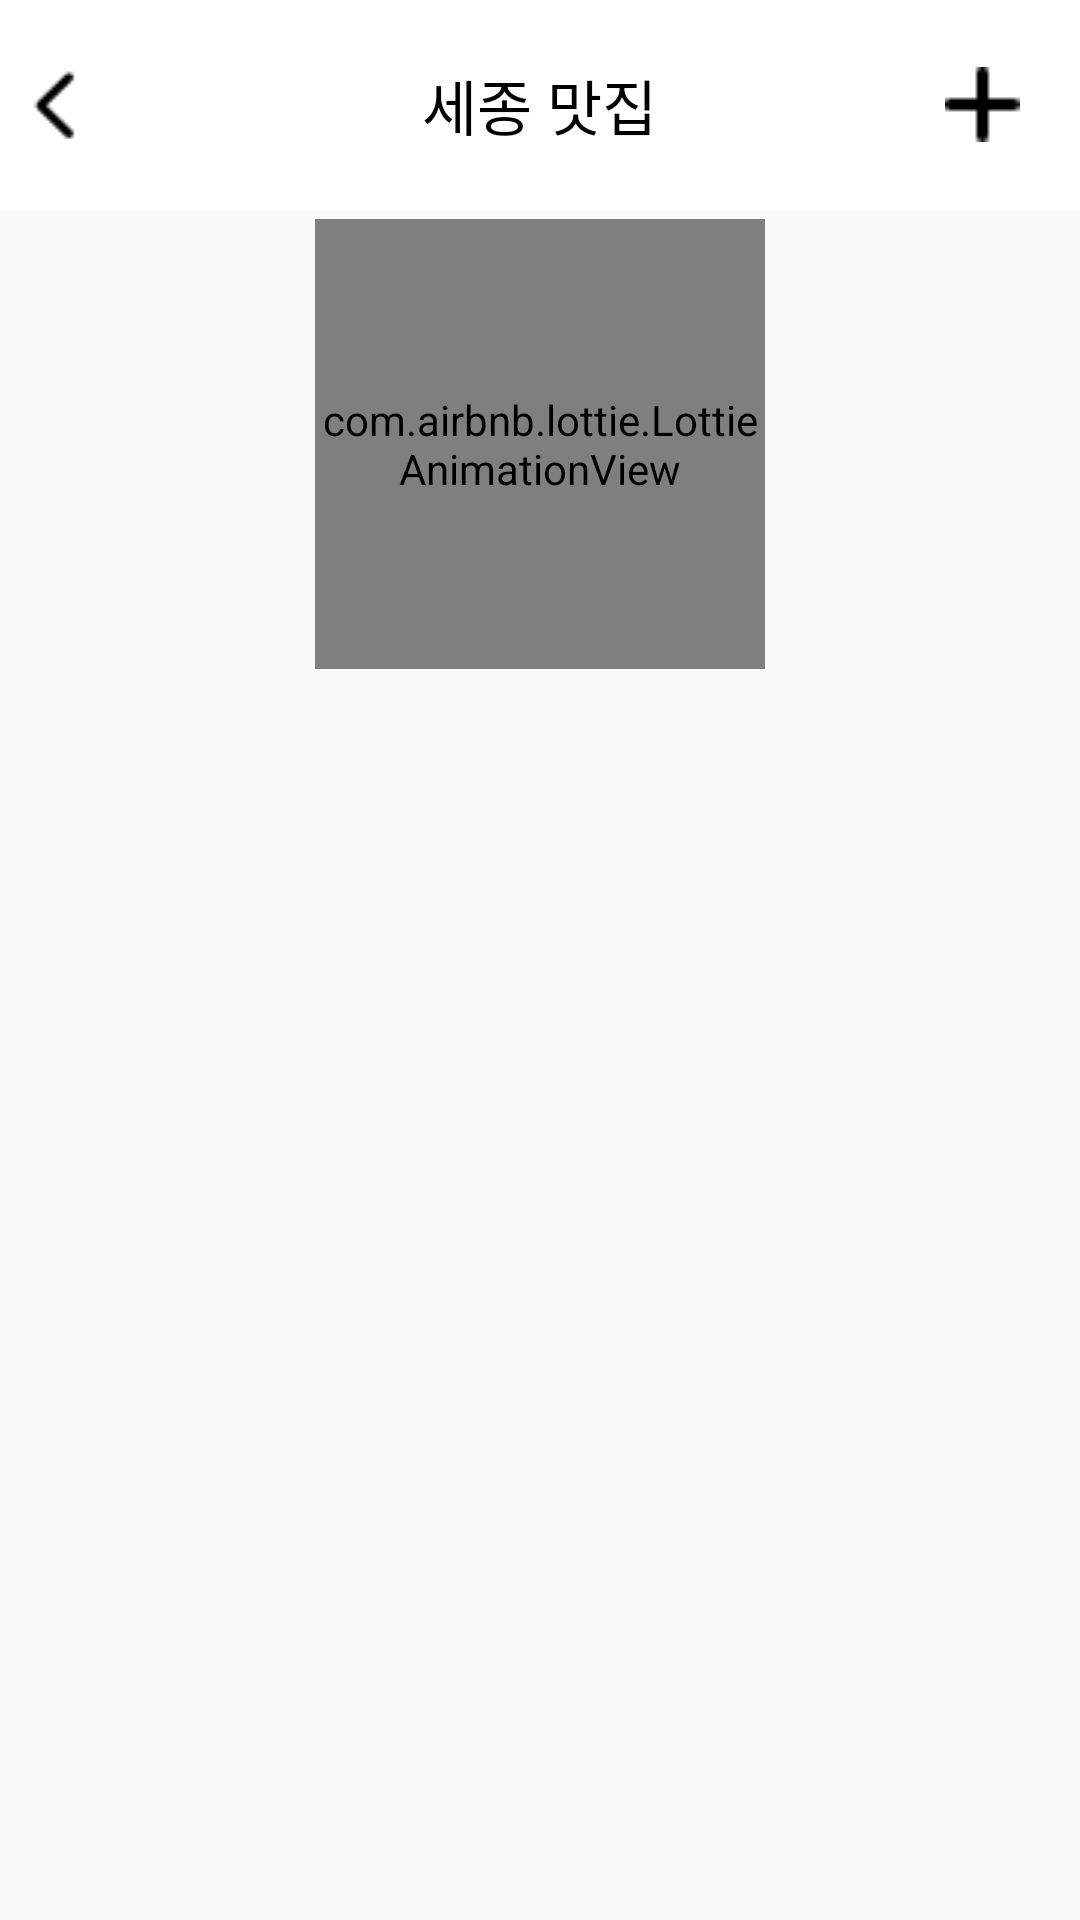

Here is an Android app screen rendered from its layout file. Give the layout XML and the strings, colors and styles it references.
<!-- AndroidManifest.xml: application theme Theme.AppCompat.Light.NoActionBar -->
<!-- res/layout/activity_food.xml -->
<?xml version="1.0" encoding="utf-8"?>
<LinearLayout xmlns:android="http://schemas.android.com/apk/res/android"
    xmlns:app="http://schemas.android.com/apk/res-auto"
    xmlns:tools="http://schemas.android.com/tools"
    android:layout_width="match_parent"
    android:layout_height="match_parent"
    android:orientation="vertical"
    tools:context=".FoodActivity">
    <RelativeLayout
        android:background="@color/white"
        android:layout_width="match_parent"
        android:layout_height="70dp">

        <ImageView
            android:id="@+id/food_back_btn"
            android:layout_width="30dp"
            android:layout_height="30dp"
            android:layout_centerVertical="true"
            android:layout_marginLeft="5dp"
            android:src="@drawable/leftbtn" />

        <TextView

            android:layout_width="wrap_content"
            android:layout_height="wrap_content"

            android:layout_centerInParent="true"
            android:text="세종 맛집"
            android:textColor="@color/black"
            android:textSize="20sp" />

        <ImageView
            android:id="@+id/food_plus_btn"
            android:layout_width="25dp"
            android:layout_height="25dp"
            android:layout_alignParentRight="true"
            android:layout_centerVertical="true"
            android:layout_marginRight="20dp"
            android:src="@drawable/feather_plus" />
    </RelativeLayout>
    <RelativeLayout
        android:layout_width="match_parent"
        android:layout_height="match_parent">
        <androidx.recyclerview.widget.RecyclerView
            android:id="@+id/food_recycler_view"
            android:layout_width="match_parent"
            android:layout_height="match_parent">
        </androidx.recyclerview.widget.RecyclerView>

        <com.airbnb.lottie.LottieAnimationView
            android:id="@+id/animation_view"
            android:layout_width="150dp"
            android:layout_height="150dp"
            android:layout_alignParentTop="true"
            android:layout_centerInParent="true"
            android:layout_gravity="center"
            android:layout_marginTop="3dp"
            app:lottie_autoPlay="false"
            app:lottie_fileName="paper_loading.json"
            app:lottie_loop="true" />
    </RelativeLayout>

</LinearLayout>
<!-- resources referenced by this layout -->
<resources>
  <!-- drawable feather_plus: png bitmap (drawable, 143 bytes) -->
  <!-- drawable leftbtn: png bitmap (drawable, 252 bytes) -->
  <!-- not gathered from this repository: default colours our renderer supplied (Android Studio template values) -->
  <color name="black">#FF000000</color>
  <color name="white">#FFFFFFFF</color>
</resources>
